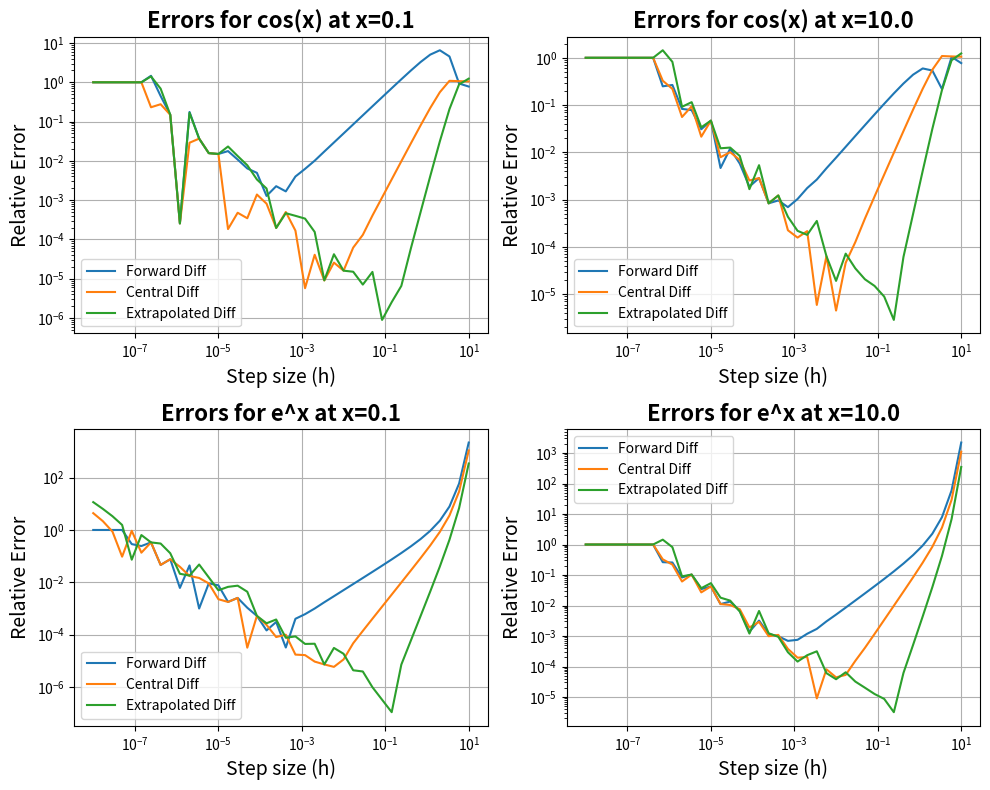

Source code (Python):
#Python script for the first problem of Comp Phys HW1 

import numpy as np
import matplotlib.pyplot as plt 
'''
The problem states to differentiate cos(x) and e^x at x = 0.1 and x = 10 using single precision 
with the forward, central, and extrapolated difference methods.

'''
#Part A: Write functions that implement the three methods of numerical differentiation

def forward_diff(f, x, h):
    return ((f(x + h) - f(x)) / h).astype(np.float32)

def central_diff(f, x, h):
    return ((f(x + h) - f(x-h)) / (2*h)).astype(np.float32)

def extrapolated_diff(f, x, h):
    D1 = (f(x + h) - f(x - h)) / (2*h)
    D2 = (f(x + h/2) - f(x - h/2)) / h
    return ((4 * D2 - D1) / 3).astype(np.float32)

x1 = np.float32(0.1)
x2 = np.float32(10.0)

#Compute derivatives of cos(x) and e^x at the h_min's we computed in class that should minimize the error:
f1 = np.cos
f2 = np.exp

h = np.logspace(-8, 1, 40).astype(np.float32) #Range of h values to test

print('forward diff e^x derivative of e^x at x=10', forward_diff(np.exp, x2, np.float32(1.0e-5)))
print('actual derivative of e^x at x=10', np.exp(x2))

#Compute arrays of errors for cosine at both 0.1 and 10.0:
forward_err_f1_x1 = (forward_diff(f1, x1, h) + np.float32(np.sin(x1)))/np.float32(np.sin(x1))
central_err_f1_x1 = (central_diff(f1, x1, h) + np.float32(np.sin(x1)))/np.float32(np.sin(x1))
extrapolated_err_f1_x1 = (extrapolated_diff(f1, x1, h) + np.float32(np.sin(x1)))/np.float32(np.sin(x1))

forward_err_f1_x2 = (forward_diff(f1, x2, h) + np.float32(np.sin(x2)))/np.float32(np.sin(x2))
central_err_f1_x2 = (central_diff(f1, x2, h) + np.float32(np.sin(x2)))/np.float32(np.sin(x2))
extrapolated_err_f1_x2 = (extrapolated_diff(f1, x2, h) + np.float32(np.sin(x2)))/np.float32(np.sin(x2))

#Compute arrays of errors for e^x at both 0.1 and 10.0:
forward_err_f2_x1 = (forward_diff(f2, x1, h) - np.float32(np.exp(x1)))/np.float32(np.exp(x1))
central_err_f2_x1 = (central_diff(f2, x1, h) - np.float32(np.exp(x1)))/np.float32(np.exp(x1))    
extrapolated_err_f2_x1 = (extrapolated_diff(f2, x1, h) - np.float32(np.exp(x1)))/np.float32(np.exp(x1))

forward_err_f2_x2 = (forward_diff(f2, x2, h) - np.float32(np.exp(x2)))/np.float32(np.exp(x2))
central_err_f2_x2 = (central_diff(f2, x2, h) - np.float32(np.exp(x2)))/np.float32(np.exp(x2))
extrapolated_err_f2_x2 = (extrapolated_diff(f2, x2, h) - np.float32(np.exp(x2)))/np.float32(np.exp(x2))

#Part B: Plot the errors for each function at each point using each method on a log-log scale:
plt.figure(figsize=(10, 8))
plt.subplot(2, 2, 1)
plt.loglog(h, np.abs(forward_err_f1_x1), label='Forward Diff')
plt.loglog(h, np.abs(central_err_f1_x1), label='Central Diff')
plt.loglog(h, np.abs(extrapolated_err_f1_x1), label='Extrapolated Diff')
plt.title('Errors for cos(x) at x=0.1',fontsize=16, fontweight='bold')
plt.xlabel('Step size (h)',fontsize=14)
plt.ylabel('Relative Error',fontsize=14)
plt.legend()
plt.grid()
plt.subplot(2, 2, 2)
plt.loglog(h, np.abs(forward_err_f1_x2), label='Forward Diff')
plt.loglog(h, np.abs(central_err_f1_x2), label='Central Diff')
plt.loglog(h, np.abs(extrapolated_err_f1_x2), label='Extrapolated Diff')
plt.title('Errors for cos(x) at x=10.0',fontsize=16, fontweight='bold')
plt.xlabel('Step size (h)',fontsize=14)
plt.ylabel('Relative Error',fontsize=14)
plt.legend()
plt.grid()
plt.subplot(2, 2, 3)
plt.loglog(h, np.abs(forward_err_f2_x1), label='Forward Diff')
plt.loglog(h, np.abs(central_err_f2_x1), label='Central Diff')
plt.loglog(h, np.abs(extrapolated_err_f2_x1), label='Extrapolated Diff')
plt.title('Errors for e^x at x=0.1',fontsize=16, fontweight='bold')
plt.xlabel('Step size (h)',fontsize=14)
plt.ylabel('Relative Error',fontsize=14)
plt.legend()
plt.grid()
plt.subplot(2, 2, 4)
plt.loglog(h, np.abs(forward_err_f2_x2), label='Forward Diff')
plt.loglog(h, np.abs(central_err_f2_x2), label='Central Diff')
plt.loglog(h, np.abs(extrapolated_err_f2_x2), label='Extrapolated Diff')
plt.title('Errors for e^x at x=10.0',fontsize=16, fontweight='bold')
plt.xlabel('Step size (h)',fontsize=14)
plt.ylabel('Relative Error',fontsize=14)
plt.legend()
plt.grid()
plt.tight_layout()
plt.show()

'''

Part C: 
from looking at the plots, we can see that truncation error occurs to the right of the minimum error point,
while rounding error occurs to the left of the minimum error point. This is because the truncation error is defined 
as error due to approximating a mathematical procedure, which becomes more bigger as h increases. Conversely, 
rounding error increases as h decreases because the difference between f(x+h) and f(x) becomes very small, 
leading to cancellation error. Also the more jagged behavior on in the roundoff error regime is due to the  
the lack of significant digits in single precision. (expand more)

'''